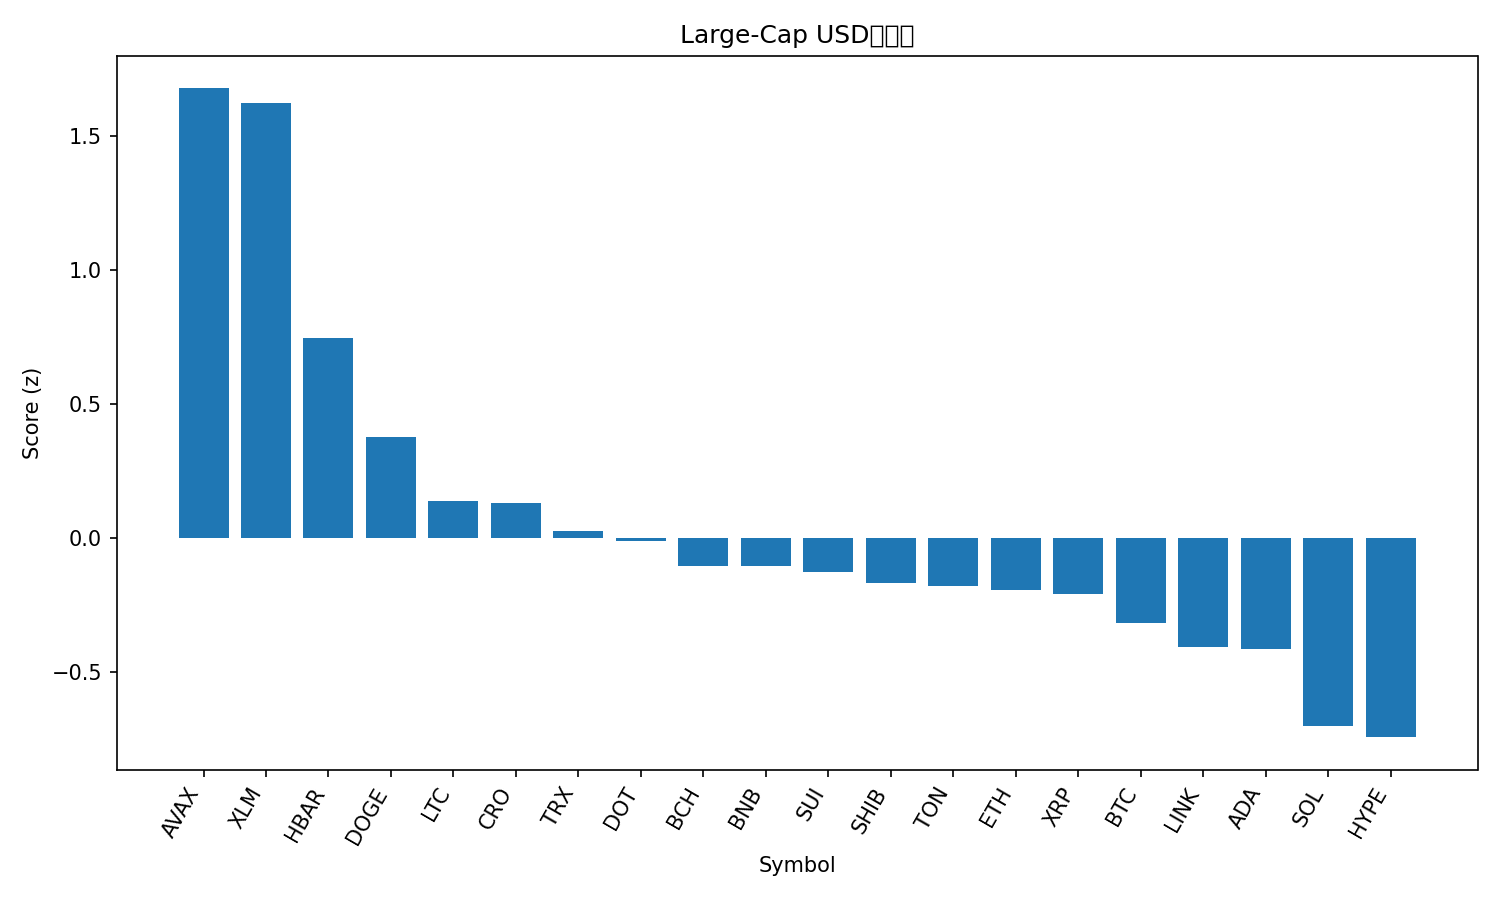

The data file committed next to this chart (first rows):
rank, name, symbol, price, pct_1h, pct_24h, pct_7d, pct_1h_vs_btc, pct_24h_vs_btc, pct_7d_vs_btc, market_cap_rank, market_cap, volume_usd, score
1, Avalanche, AVAX, 28.82, 0.1186, 8.009, 16.72, 0.01475, 6.558, 13.39, 21, 12163411994, 1803413061, 1.678
2, Stellar, XLM, 0.3914, 0.8555, 3.672, 8.922, 0.7517, 2.221, 5.591, 19, 12405519816, 239292436, 1.622
3, Hedera, HBAR, 0.2379, 0.4804, 2.446, 10.57, 0.3766, 0.995, 7.236, 25, 10085213581, 209785253, 0.7477
4, Dogecoin, DOGE, 0.2494, 0.003513, 3.44, 16.35, -0.1003, 1.989, 13.02, 9, 37638131572, 3109278231, 0.378
5, Litecoin, LTC, 117.0, 0.08512, 3.475, 5.066, -0.01874, 2.024, 1.734, 26, 8926685596, 721986669, 0.1401
6, Cronos, CRO, 0.2593, 0.4872, 1.78, -3.308, 0.3834, 0.3289, -6.639, 28, 8712070014, 126427035, 0.1324
7, TRON, TRX, 0.3456, 0.1937, 2.632, 2.219, 0.08984, 1.181, -1.113, 10, 32691083592, 729778084, 0.0263
8, Polkadot, DOT, 4.22, -0.0743, 3.095, 11.42, -0.1782, 1.644, 8.086, 34, 6420670410, 323158596, -0.008133
9, Bitcoin Cash, BCH, 599.4, 0.03958, 3.209, 2.073, -0.06428, 1.758, -1.258, 23, 11937887196, 494507222, -0.102
10, BNB, BNB, 897.2, 0.2121, 1.449, 5.816, 0.1083, -0.00164, 2.485, 5, 124828419153, 1818351352, -0.1027
11, Sui, SUI, 3.62, 0.03115, 2.139, 9.402, -0.07271, 0.6877, 6.071, 18, 12916119699, 1055462816, -0.125
12, Shiba Inu, SHIB, 1.315e-05, 0.1169, 1.641, 7.456, 0.01307, 0.1902, 4.125, 31, 7743144928, 202480674, -0.166
13, Toncoin, TON, 3.2, 0.07616, 2.801, 0.9451, -0.0277, 1.35, -2.386, 29, 8223354341, 200254392, -0.1763
14, Ethereum, ETH, 4438, 0.04772, 2.617, 1.664, -0.05615, 1.165, -1.667, 2, 534907366462, 36477926186, -0.1922
15, XRP, XRP, 3.0, 0.2041, 0.9913, 6.287, 0.1002, -0.4598, 2.955, 3, 178971661547, 4232902304, -0.2056
16, Bitcoin, BTC, 114187, 0.1039, 1.451, 3.331, 0.0, 0.0, 0.0, 1, 2274185538819, 50042240868, -0.3171
17, Chainlink, LINK, 23.83, 0.05076, 1.778, 2.716, -0.0531, 0.3273, -0.6158, 13, 16152517523, 800650030, -0.4037
18, Cardano, ADA, 0.8869, 0.04523, 0.9828, 8.42, -0.05863, -0.4683, 5.089, 11, 32366817982, 1203739783, -0.4109
19, Solana, SOL, 222.6, -0.08161, 0.7188, 7.663, -0.1855, -0.7323, 4.332, 6, 120733197572, 8800456917, -0.6997
20, Hyperliquid, HYPE, 55.27, -0.3319, 0.4669, 21.3, -0.4358, -0.9842, 17.96, 15, 14963951982, 700226528, -0.7414
21, Figure Heloc, FIGR_HELOC, 0.9927, 6.043887081828524e-05, -0.4651, -0.4287, -0.1038, -1.916, -3.76, 20, 12261320978, 22978321, -1.135
